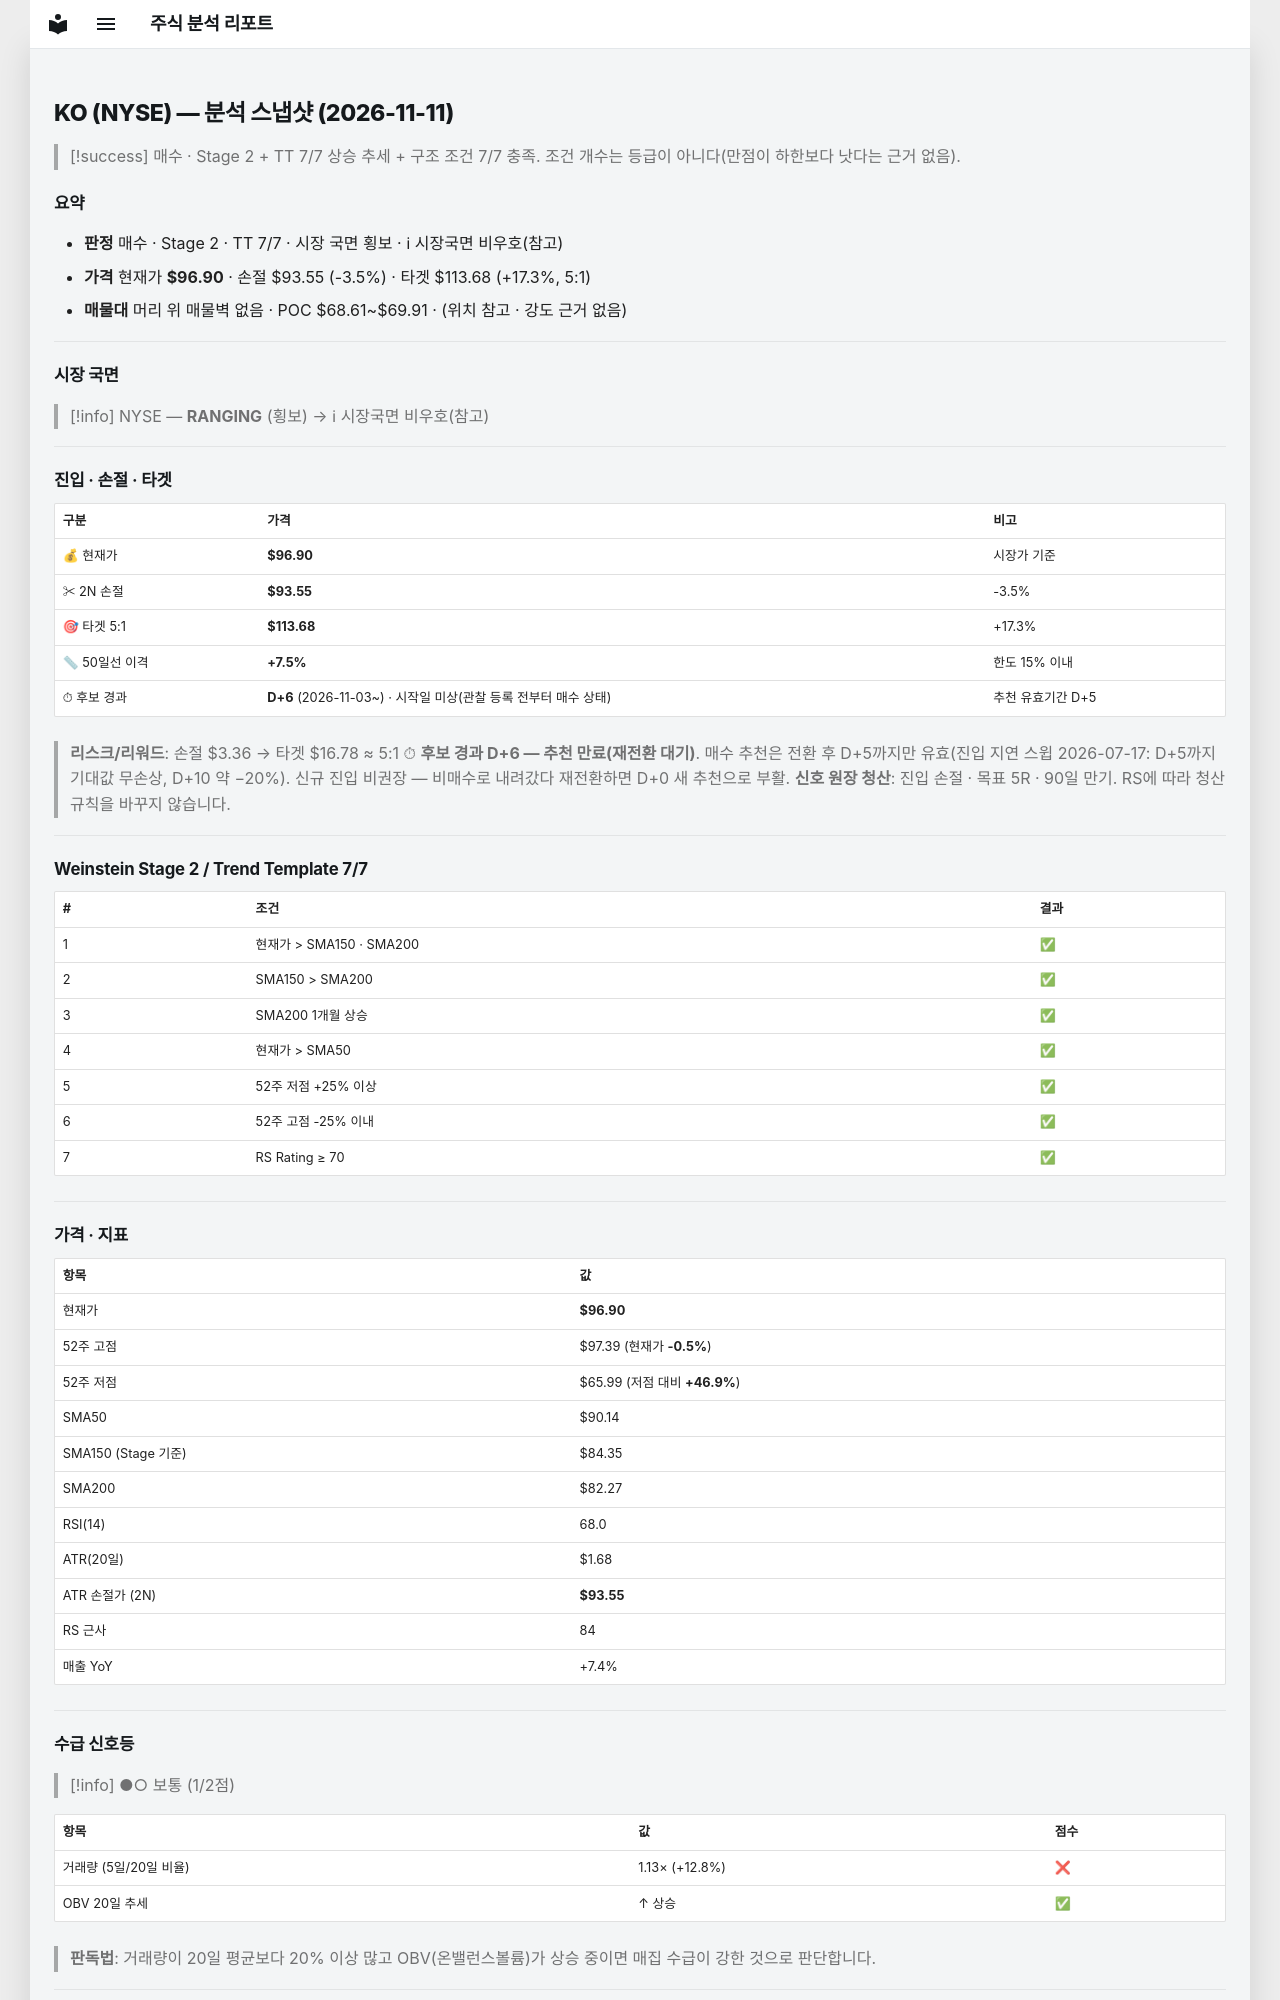

repository: soloandco/stock-reports · page: snapshots/KO-2026-11-11/index.html · generator: mkdocs

---
type: analysis-snapshot
title: KO 분석 스냅샷
ticker: KO
market: NYSE
created: 2026-11-11
updated: 2026-11-11
bar-date: 2026-11-10
verdict: 매수후보
sma50-gap-pct: 7.5
candidate-days: 6
candidate-since: 2026-11-03
candidate-start-unknown: true
weekly-position: 신고가영역
stage: 2
trend-template-score: 7
tt-max: 7
ma-set: sma-50-150-200
price: 96.90499877929688
stop-price: 93.54904185575482
market-regime: RANGING
supply-demand-score: 1/2
supply-demand-label: 보통
status: tracking
tags:
  - stock-agent
  - watchlist
  - KO
  - analysis
related:
  - "[[analysis-template]]"
---

# KO (NYSE) — 분석 스냅샷 (2026-11-11)

> [!success] 매수 · Stage 2 + TT 7/7
> 상승 추세 + 구조 조건 7/7 충족. 조건 개수는 등급이 아니다(만점이 하한보다 낫다는 근거 없음).

## 요약

- **판정** 매수 · Stage 2 · TT 7/7 · 시장 국면 횡보 · ℹ 시장국면 비우호(참고)
- **가격** 현재가 **$96.90** · 손절 $93.55 (-3.5%) · 타겟 $113.68 (+17.3%, 5:1)
- **매물대** 머리 위 매물벽 없음 · POC $68.61~$69.91 · (위치 참고 · 강도 근거 없음)

---

## 시장 국면

> [!info] NYSE — **RANGING** (횡보) → ℹ 시장국면 비우호(참고)

---

## 진입 · 손절 · 타겟

| 구분 | 가격 | 비고 |
|------|------|------|
| 💰 현재가 | **$96.90** | 시장가 기준 |
| ✂ 2N 손절 | **$93.55** | -3.5% |
| 🎯 타겟 5:1 | **$113.68** | +17.3% |
| 📏 50일선 이격 | **+7.5%** | 한도 15% 이내 |
| ⏱ 후보 경과 | **D+6** (2026-11-03~) · 시작일 미상(관찰 등록 전부터 매수 상태) | 추천 유효기간 D+5 |

> **리스크/리워드**: 손절 $3.36 → 타겟 $16.78 ≈ 5:1
> ⏱ **후보 경과 D+6 — 추천 만료(재전환 대기)**. 매수 추천은 전환 후 D+5까지만 유효(진입 지연 스윕 2026-07-17: D+5까지 기대값 무손상, D+10 약 −20%). 신규 진입 비권장 — 비매수로 내려갔다 재전환하면 D+0 새 추천으로 부활.
> **신호 원장 청산**: 진입 손절 · 목표 5R · 90일 만기. RS에 따라 청산 규칙을 바꾸지 않습니다.

---

## Weinstein Stage 2 / Trend Template 7/7

| # | 조건 | 결과 |
|---|------|------|
| 1 | 현재가 > SMA150 · SMA200 | ✅ |
| 2 | SMA150 > SMA200 | ✅ |
| 3 | SMA200 1개월 상승 | ✅ |
| 4 | 현재가 > SMA50 | ✅ |
| 5 | 52주 저점 +25% 이상 | ✅ |
| 6 | 52주 고점 -25% 이내 | ✅ |
| 7 | RS Rating ≥ 70 | ✅ |

---

## 가격 · 지표

| 항목 | 값 |
|------|---|
| 현재가 | **$96.90** |
| 52주 고점 | $97.39 (현재가 **-0.5%**) |
| 52주 저점 | $65.99 (저점 대비 **+46.9%**) |
| SMA50 | $90.14 |
| SMA150 (Stage 기준) | $84.35 |
| SMA200 | $82.27 |
| RSI(14) | 68.0 |
| ATR(20일) | $1.68 |
| ATR 손절가 (2N) | **$93.55** |
| RS 근사 | 84 |
| 매출 YoY | +7.4% |

---
## 수급 신호등

> [!info] ●○ 보통 (1/2점)

| 항목 | 값 | 점수 |
|------|------|------|
| 거래량 (5일/20일 비율) | 1.13× (+12.8%) | ❌ |
| OBV 20일 추세 | ↑ 상승 | ✅ |

> **판독법**: 거래량이 20일 평균보다 20% 이상 많고 OBV(온밸런스볼륨)가 상승 중이면 매집 수급이 강한 것으로 판단합니다.

---
